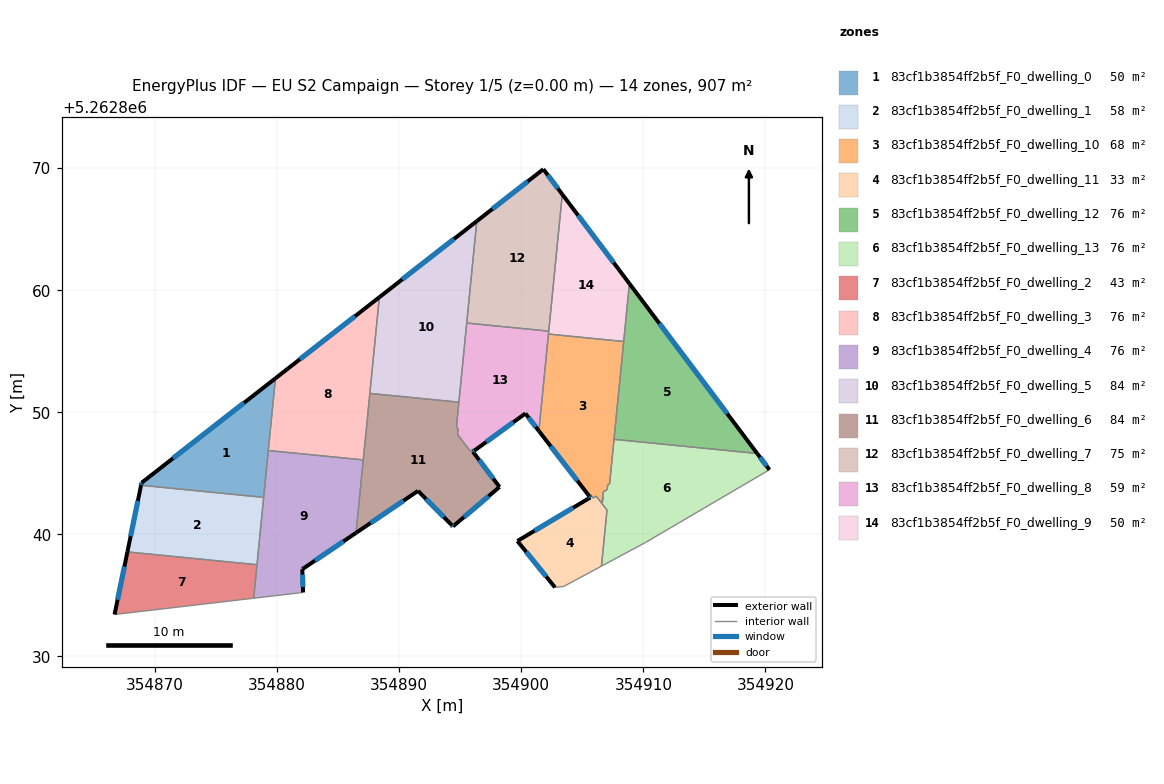
=== STOREY PLAN SPEC (per zone: floor XY polygon, exterior-wall plan segments, windows/doors) ===
zone 1: 83cf1b3854ff2b5f_F0_dwelling_0  (50.4 m²)
  floor: (354879.86, 5262852.78) (354878.90, 5262843.03) (354868.85, 5262844.02) (354868.89, 5262844.22)
  exterior wall: (354868.89, 5262844.22) – (354868.85, 5262844.02)  [0.2 m]
    window: (354868.88, 5262844.18) – (354868.86, 5262844.07)  [0.2 m²]
  exterior wall: (354879.86, 5262852.78) – (354868.89, 5262844.22)  [13.9 m]
    window: (354877.29, 5262850.77) – (354871.47, 5262846.23)  [11.7 m²]
  interior walls: 3
zone 2: 83cf1b3854ff2b5f_F0_dwelling_1  (57.5 m²)
  floor: (354878.90, 5262843.03) (354878.35, 5262837.51) (354867.73, 5262838.56) (354868.85, 5262844.02)
  exterior wall: (354868.85, 5262844.02) – (354867.73, 5262838.56)  [5.6 m]
    window: (354868.59, 5262842.74) – (354868.00, 5262839.85)  [4.7 m²]
  interior walls: 3
zone 3: 83cf1b3854ff2b5f_F0_dwelling_10  (68.2 m²)
  floor: (354908.39, 5262855.80) (354907.24, 5262844.14) (354907.08, 5262844.04) (354907.04, 5262843.67) (354906.72, 5262843.48) (354906.68, 5262843.11) (354906.63, 5262842.51) (354906.14, 5262843.13) (354905.88, 5262842.98) (354905.69, 5262843.22) (354905.56, 5262843.14) (354901.44, 5262848.47) (354902.23, 5262856.41)
  exterior wall: (354901.44, 5262848.47) – (354905.56, 5262843.14)  [6.7 m]
    window: (354902.41, 5262847.22) – (354904.60, 5262844.39)  [5.7 m²]
  interior walls: 14
zone 4: 83cf1b3854ff2b5f_F0_dwelling_11  (32.5 m²)
  floor: (354906.14, 5262843.13) (354907.02, 5262841.99) (354906.57, 5262837.40) (354903.48, 5262835.74) (354902.76, 5262835.65) (354899.68, 5262839.46) (354905.66, 5262843.02) (354905.56, 5262843.14) (354905.69, 5262843.22) (354905.88, 5262842.98)
  exterior wall: (354899.68, 5262839.46) – (354902.76, 5262835.65)  [4.9 m]
    window: (354900.41, 5262838.56) – (354902.04, 5262836.55)  [4.1 m²]
  exterior wall: (354905.66, 5262843.02) – (354899.68, 5262839.46)  [7.0 m]
    window: (354904.25, 5262842.18) – (354901.09, 5262840.29)  [5.9 m²]
  exterior wall: (354905.56, 5262843.14) – (354905.66, 5262843.02)  [0.2 m]
    window: (354905.59, 5262843.11) – (354905.64, 5262843.05)  [0.1 m²]
  interior walls: 11
zone 5: 83cf1b3854ff2b5f_F0_dwelling_12  (75.6 m²)
  floor: (354908.86, 5262860.54) (354919.33, 5262846.62) (354907.60, 5262847.79)
  exterior wall: (354919.33, 5262846.62) – (354908.86, 5262860.54)  [17.4 m]
    window: (354916.87, 5262849.89) – (354911.32, 5262857.28)  [14.7 m²]
  interior walls: 3
zone 6: 83cf1b3854ff2b5f_F0_dwelling_13  (76.3 m²)
  floor: (354919.33, 5262846.62) (354920.33, 5262845.29) (354910.17, 5262839.33) (354906.57, 5262837.40) (354907.02, 5262841.99) (354906.63, 5262842.50) (354906.68, 5262843.12) (354906.72, 5262843.48) (354907.04, 5262843.67) (354907.08, 5262844.04) (354907.24, 5262844.14) (354907.60, 5262847.79)
  exterior wall: (354920.33, 5262845.29) – (354919.33, 5262846.62)  [1.7 m]
    window: (354920.10, 5262845.61) – (354919.57, 5262846.31)  [1.4 m²]
  interior walls: 11
zone 7: 83cf1b3854ff2b5f_F0_dwelling_2  (43.2 m²)
  floor: (354878.35, 5262837.51) (354878.08, 5262834.77) (354866.68, 5262833.43) (354867.73, 5262838.56)
  exterior wall: (354867.73, 5262838.56) – (354866.68, 5262833.43)  [5.2 m]
    window: (354867.49, 5262837.36) – (354866.93, 5262834.64)  [4.4 m²]
  interior walls: 3
zone 8: 83cf1b3854ff2b5f_F0_dwelling_3  (75.6 m²)
  floor: (354888.37, 5262859.43) (354887.06, 5262846.10) (354879.28, 5262846.87) (354879.86, 5262852.78)
  exterior wall: (354888.37, 5262859.43) – (354879.86, 5262852.78)  [10.8 m]
    window: (354886.37, 5262857.87) – (354881.86, 5262854.34)  [9.1 m²]
  interior walls: 4
zone 9: 83cf1b3854ff2b5f_F0_dwelling_4  (75.6 m²)
  floor: (354887.06, 5262846.10) (354886.46, 5262840.12) (354882.06, 5262837.15) (354882.13, 5262835.24) (354878.08, 5262834.77) (354879.28, 5262846.87)
  exterior wall: (354882.06, 5262837.15) – (354886.46, 5262840.12)  [5.3 m]
    window: (354883.10, 5262837.85) – (354885.43, 5262839.43)  [4.5 m²]
  exterior wall: (354882.13, 5262835.24) – (354882.06, 5262837.15)  [1.9 m]
    window: (354882.11, 5262835.69) – (354882.08, 5262836.70)  [1.6 m²]
  interior walls: 6
zone 10: 83cf1b3854ff2b5f_F0_dwelling_5  (83.6 m²)
  floor: (354896.36, 5262865.66) (354894.89, 5262850.83) (354887.59, 5262851.55) (354888.37, 5262859.43)
  exterior wall: (354896.36, 5262865.66) – (354888.37, 5262859.43)  [10.1 m]
    window: (354894.48, 5262864.20) – (354890.25, 5262860.89)  [8.5 m²]
  interior walls: 4
zone 11: 83cf1b3854ff2b5f_F0_dwelling_6  (84.0 m²)
  floor: (354894.89, 5262850.83) (354894.69, 5262848.81) (354894.82, 5262848.63) (354894.78, 5262848.19) (354895.05, 5262847.84) (354895.83, 5262846.81) (354896.07, 5262846.98) (354896.16, 5262846.86) (354896.04, 5262846.77) (354898.22, 5262843.88) (354894.41, 5262840.65) (354894.30, 5262840.76) (354891.54, 5262843.56) (354886.46, 5262840.12) (354887.59, 5262851.55)
  exterior wall: (354896.04, 5262846.77) – (354896.16, 5262846.86)  [0.1 m]
    window: (354896.07, 5262846.79) – (354896.13, 5262846.84)  [0.1 m²]
  exterior wall: (354898.22, 5262843.88) – (354896.04, 5262846.77)  [3.6 m]
    window: (354897.71, 5262844.56) – (354896.55, 5262846.10)  [3.1 m²]
  exterior wall: (354894.41, 5262840.65) – (354898.22, 5262843.88)  [5.0 m]
    window: (354895.30, 5262841.41) – (354897.32, 5262843.13)  [4.2 m²]
  exterior wall: (354894.30, 5262840.76) – (354894.41, 5262840.65)  [0.1 m]
    window: (354894.33, 5262840.74) – (354894.38, 5262840.68)  [0.1 m²]
  exterior wall: (354891.54, 5262843.56) – (354894.30, 5262840.76)  [3.9 m]
    window: (354892.19, 5262842.90) – (354893.66, 5262841.42)  [3.3 m²]
  exterior wall: (354886.46, 5262840.12) – (354891.54, 5262843.56)  [6.1 m]
    window: (354887.66, 5262840.93) – (354890.35, 5262842.75)  [5.2 m²]
  interior walls: 10
zone 12: 83cf1b3854ff2b5f_F0_dwelling_7  (75.3 m²)
  floor: (354901.81, 5262869.92) (354903.36, 5262867.86) (354902.25, 5262856.65) (354895.53, 5262857.31) (354896.36, 5262865.66)
  exterior wall: (354901.81, 5262869.92) – (354896.36, 5262865.66)  [6.9 m]
    window: (354900.53, 5262868.92) – (354897.64, 5262866.66)  [5.8 m²]
  exterior wall: (354903.36, 5262867.86) – (354901.81, 5262869.92)  [2.6 m]
    window: (354903.00, 5262868.34) – (354902.17, 5262869.43)  [2.2 m²]
  interior walls: 3
zone 13: 83cf1b3854ff2b5f_F0_dwelling_8  (58.8 m²)
  floor: (354902.25, 5262856.65) (354901.44, 5262848.47) (354900.34, 5262849.90) (354896.16, 5262846.86) (354896.07, 5262846.98) (354895.83, 5262846.81) (354895.04, 5262847.84) (354894.78, 5262848.19) (354894.82, 5262848.63) (354894.69, 5262848.81) (354895.53, 5262857.31)
  exterior wall: (354900.34, 5262849.90) – (354901.44, 5262848.47)  [1.8 m]
    window: (354900.59, 5262849.57) – (354901.18, 5262848.81)  [1.5 m²]
  exterior wall: (354896.16, 5262846.86) – (354900.34, 5262849.90)  [5.2 m]
    window: (354897.14, 5262847.58) – (354899.35, 5262849.19)  [4.4 m²]
  interior walls: 11
zone 14: 83cf1b3854ff2b5f_F0_dwelling_9  (50.4 m²)
  floor: (354903.36, 5262867.86) (354908.86, 5262860.54) (354908.39, 5262855.80) (354902.23, 5262856.41)
  exterior wall: (354908.86, 5262860.54) – (354903.36, 5262867.86)  [9.2 m]
    window: (354907.57, 5262862.26) – (354904.65, 5262866.14)  [7.7 m²]
  interior walls: 4

=== DERIVED (storey summary) ===
Building: EU S2 Campaign
Storey: 1 of 5  (floor level z = 0.00 m)
Storey gross floor area: 906.9 m²
Zones on this storey: 14
  - 83cf1b3854ff2b5f_F0_dwelling_0: floor 50.4 m²; exterior wall 14.1 m (42.4 m²); 2 window(s) 11.9 m²; WWR 28.1%
  - 83cf1b3854ff2b5f_F0_dwelling_1: floor 57.5 m²; exterior wall 5.6 m (16.7 m²); 1 window(s) 4.7 m²; WWR 28.1%
  - 83cf1b3854ff2b5f_F0_dwelling_10: floor 68.2 m²; exterior wall 6.7 m (20.2 m²); 1 window(s) 5.7 m²; WWR 28.1%
  - 83cf1b3854ff2b5f_F0_dwelling_11: floor 32.5 m²; exterior wall 12.0 m (36.0 m²); 3 window(s) 10.1 m²; WWR 28.1%
  - 83cf1b3854ff2b5f_F0_dwelling_12: floor 75.6 m²; exterior wall 17.4 m (52.3 m²); 1 window(s) 14.7 m²; WWR 28.1%
  - 83cf1b3854ff2b5f_F0_dwelling_13: floor 76.3 m²; exterior wall 1.7 m (5.0 m²); 1 window(s) 1.4 m²; WWR 28.1%
  - 83cf1b3854ff2b5f_F0_dwelling_2: floor 43.2 m²; exterior wall 5.2 m (15.7 m²); 1 window(s) 4.4 m²; WWR 28.1%
  - 83cf1b3854ff2b5f_F0_dwelling_3: floor 75.6 m²; exterior wall 10.8 m (32.4 m²); 1 window(s) 9.1 m²; WWR 28.1%
  - 83cf1b3854ff2b5f_F0_dwelling_4: floor 75.6 m²; exterior wall 7.2 m (21.7 m²); 2 window(s) 6.1 m²; WWR 28.1%
  - 83cf1b3854ff2b5f_F0_dwelling_5: floor 83.6 m²; exterior wall 10.1 m (30.4 m²); 1 window(s) 8.5 m²; WWR 28.1%
  - 83cf1b3854ff2b5f_F0_dwelling_6: floor 84.0 m²; exterior wall 19.0 m (56.9 m²); 6 window(s) 16.0 m²; WWR 28.1%
  - 83cf1b3854ff2b5f_F0_dwelling_7: floor 75.3 m²; exterior wall 9.5 m (28.5 m²); 2 window(s) 8.0 m²; WWR 28.1%
  - 83cf1b3854ff2b5f_F0_dwelling_8: floor 58.8 m²; exterior wall 7.0 m (20.9 m²); 2 window(s) 5.9 m²; WWR 28.1%
  - 83cf1b3854ff2b5f_F0_dwelling_9: floor 50.4 m²; exterior wall 9.2 m (27.5 m²); 1 window(s) 7.7 m²; WWR 28.1%
Zone adjacency (shared interzone walls):
  - 83cf1b3854ff2b5f_F0_dwelling_0 ↔ 83cf1b3854ff2b5f_F0_dwelling_1
  - 83cf1b3854ff2b5f_F0_dwelling_0 ↔ 83cf1b3854ff2b5f_F0_dwelling_3
  - 83cf1b3854ff2b5f_F0_dwelling_0 ↔ 83cf1b3854ff2b5f_F0_dwelling_4
  - 83cf1b3854ff2b5f_F0_dwelling_1 ↔ 83cf1b3854ff2b5f_F0_dwelling_2
  - 83cf1b3854ff2b5f_F0_dwelling_1 ↔ 83cf1b3854ff2b5f_F0_dwelling_4
  - 83cf1b3854ff2b5f_F0_dwelling_10 ↔ 83cf1b3854ff2b5f_F0_dwelling_11
  - 83cf1b3854ff2b5f_F0_dwelling_10 ↔ 83cf1b3854ff2b5f_F0_dwelling_12
  - 83cf1b3854ff2b5f_F0_dwelling_10 ↔ 83cf1b3854ff2b5f_F0_dwelling_13
  - 83cf1b3854ff2b5f_F0_dwelling_10 ↔ 83cf1b3854ff2b5f_F0_dwelling_8
  - 83cf1b3854ff2b5f_F0_dwelling_10 ↔ 83cf1b3854ff2b5f_F0_dwelling_9
  - 83cf1b3854ff2b5f_F0_dwelling_11 ↔ 83cf1b3854ff2b5f_F0_dwelling_13
  - 83cf1b3854ff2b5f_F0_dwelling_12 ↔ 83cf1b3854ff2b5f_F0_dwelling_13
  - 83cf1b3854ff2b5f_F0_dwelling_12 ↔ 83cf1b3854ff2b5f_F0_dwelling_9
  - 83cf1b3854ff2b5f_F0_dwelling_2 ↔ 83cf1b3854ff2b5f_F0_dwelling_4
  - 83cf1b3854ff2b5f_F0_dwelling_3 ↔ 83cf1b3854ff2b5f_F0_dwelling_4
  - 83cf1b3854ff2b5f_F0_dwelling_3 ↔ 83cf1b3854ff2b5f_F0_dwelling_5
  - 83cf1b3854ff2b5f_F0_dwelling_3 ↔ 83cf1b3854ff2b5f_F0_dwelling_6
  - 83cf1b3854ff2b5f_F0_dwelling_4 ↔ 83cf1b3854ff2b5f_F0_dwelling_6
  - 83cf1b3854ff2b5f_F0_dwelling_5 ↔ 83cf1b3854ff2b5f_F0_dwelling_6
  - 83cf1b3854ff2b5f_F0_dwelling_5 ↔ 83cf1b3854ff2b5f_F0_dwelling_7
  - 83cf1b3854ff2b5f_F0_dwelling_5 ↔ 83cf1b3854ff2b5f_F0_dwelling_8
  - 83cf1b3854ff2b5f_F0_dwelling_6 ↔ 83cf1b3854ff2b5f_F0_dwelling_8
  - 83cf1b3854ff2b5f_F0_dwelling_7 ↔ 83cf1b3854ff2b5f_F0_dwelling_8
  - 83cf1b3854ff2b5f_F0_dwelling_7 ↔ 83cf1b3854ff2b5f_F0_dwelling_9
  - 83cf1b3854ff2b5f_F0_dwelling_8 ↔ 83cf1b3854ff2b5f_F0_dwelling_9